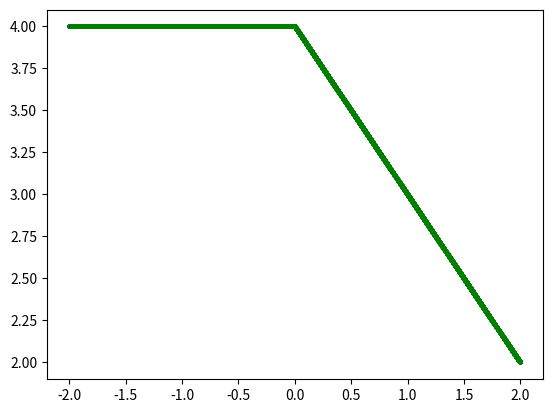

Write the Python code that produced this figure.
# -*- coding: utf-8 -*-
"""
Created on Tue Sep  3 13:24:49 2019

PHYS 639 >>> Assignments >>> Warmup II
HUYNH LAM

"""
#%% ################################################################################### 
# Week 2 >> Problem 2 >> Find minimum of a 2D function. ###############################
#######################################################################################
# In this problem, the function is supposed to be smooth and has only one minimum
# We will start from a initial test point and move along the direction of decreasing value based on gradient (first derivative)
# It will converge to the closest minimum
# If the function has more than one minimum, the finder can get trapped in a local minimum and cannot get out

# import libraries
import numpy as np
import matplotlib.pyplot as plt 

# Initial guess
x0 = 2
y0 = 2
# Step size
delta = 0.0001
 
# Define the function fxy = f(x,y)
def fxy(x,y):
     function = np.exp((x+2)**2)*np.exp((y-4)**2);
     #function = (x-2)**2*(y-3)**2-1;
     return function

# Initialize values for the first order derivatives
f_dev_x = 1
f_dev_y = 1

# I created this to trace the path that the function has moved along the surface
x_path = []
y_path = []
z_path = []

while f_dev_x > 0 or f_dev_y > 0 :
    x_path.append(x0)
    y_path.append(y0)
    z_path.append(fxy(x0,y0))

    # First derivative
    f_dev_x = (fxy(x0+delta,y0)-fxy(x0-delta,y0))/(2*delta)
    f_dev_y = (fxy(x0,y0+delta)-fxy(x0,y0-delta))/(2*delta)
    
    # Moving the test point in the direction of decreasing function value based on the calculated gradient
    if f_dev_x < 0:
        x0 = x0 + delta
    elif f_dev_x > 0:
        x0 = x0 - delta
    else:
        x0 = x0
    if f_dev_y < 0:
        y0 = y0 + delta
    elif f_dev_y > 0:
        y0 = y0 - delta
    else:
        y0 = y0
    
print("The minimum appears at:")    
print("x = ",x0,", y = ",y0,", f(x,y) = ",fxy(x0,y0))
plt.plot(x_path, y_path, color='green', linestyle='dashed', linewidth = 1, marker='o', markerfacecolor='blue', markersize=2) 

#ax = plt.axes(projection='3d')
#ax.scatter3D(x_path, y_path, z_path, c=z_path, cmap='Greens');

##### Some test cases
# f(x,y) = e^(x^2)*e^((y-4)^2) >>> Minimum at x =  2.0395168301608202e-13 , y =  4.000000000004221 , f(x,y) =  1.0
# f(x,y) = e^((x+2)^2)*e^((y-4)^2) >>> Minimum at x0 =  -1.999999999999592 , y0 =  4.000000000004221 , f(x,y) =  1.0

##### Cautions
# If the function has more than one minimum, the finder can get trapped in a local minimum and cannot get out
# The step size might not be good enough to sample the given function
# Once need to be careful and check the convergence of their calculation
